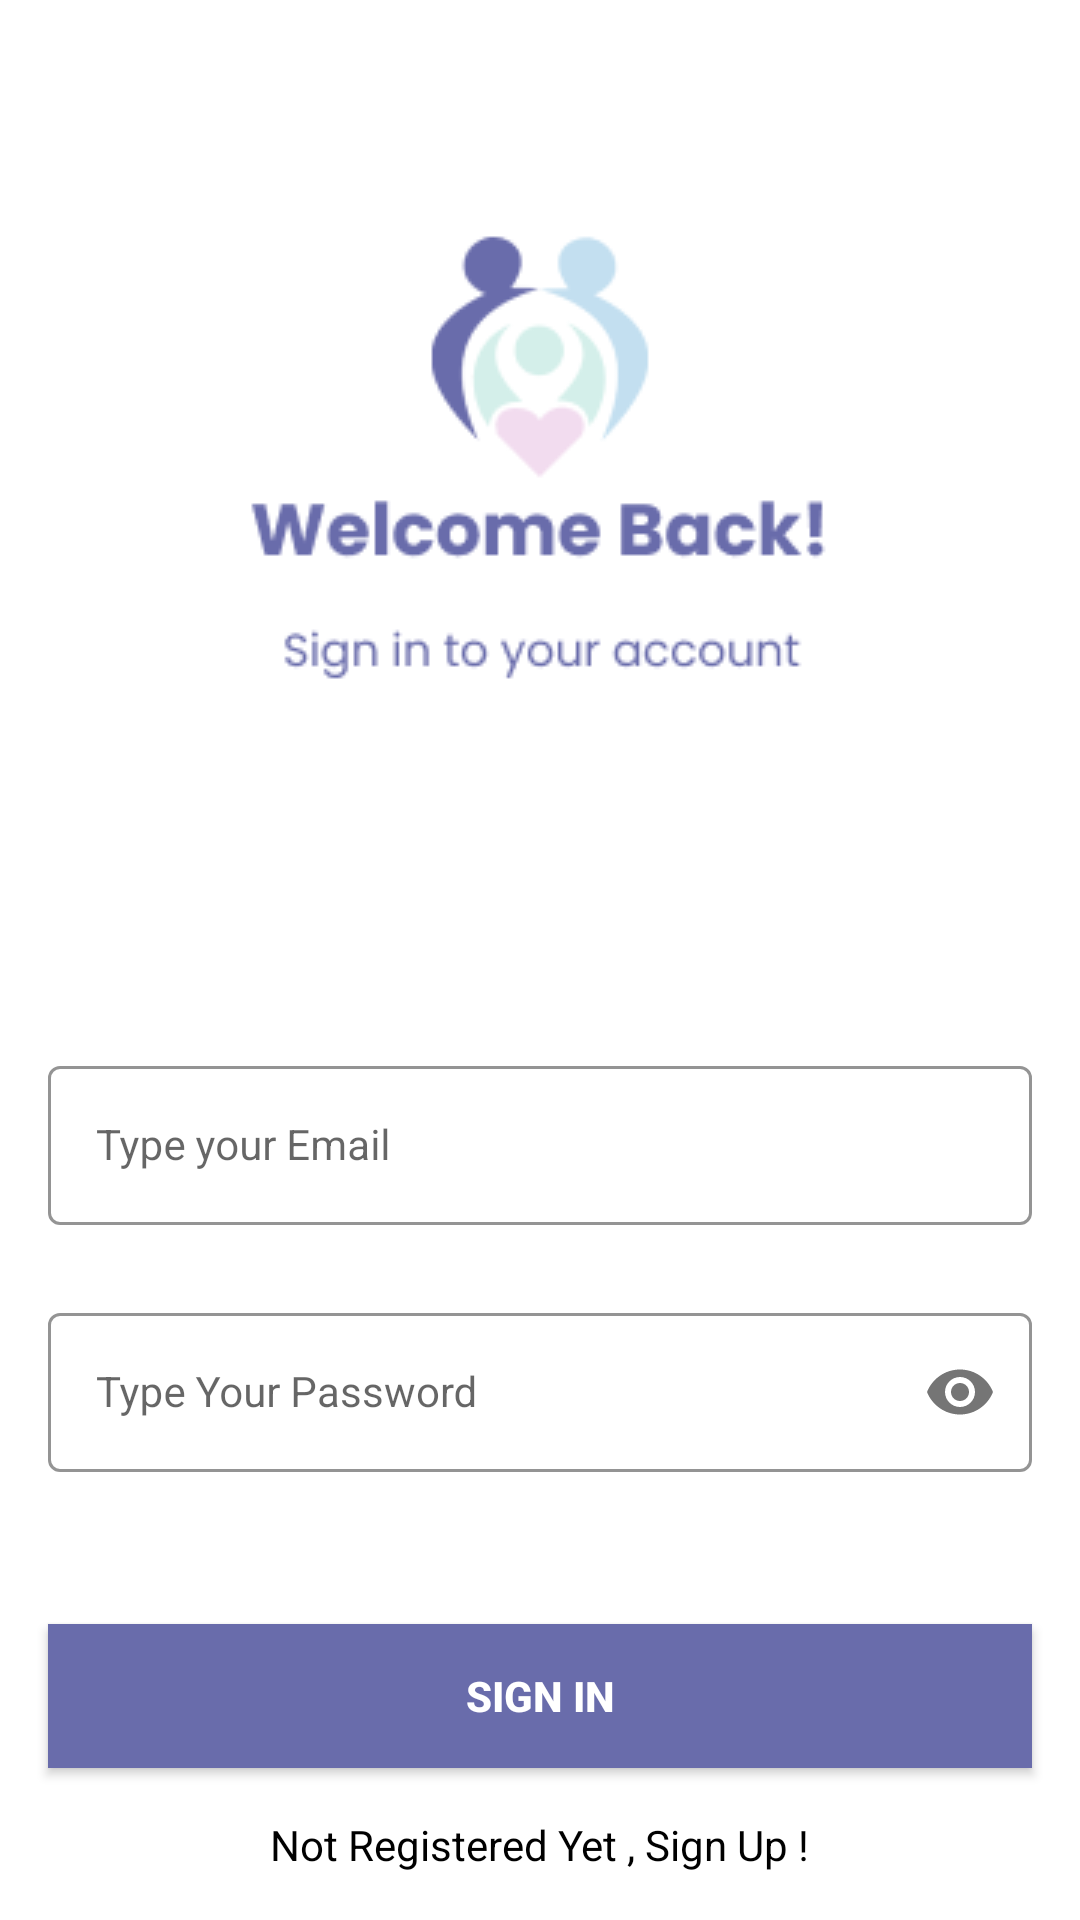

This screen was rendered from an Android layout file. Write that file and the resources it references.
<!-- AndroidManifest.xml: application theme Theme.Nurture -->
<!-- res/layout/activity_sign_in.xml -->
<?xml version="1.0" encoding="utf-8"?>
<androidx.constraintlayout.widget.ConstraintLayout xmlns:android="http://schemas.android.com/apk/res/android"
    xmlns:app="http://schemas.android.com/apk/res-auto"
    xmlns:tools="http://schemas.android.com/tools"
    android:layout_width="match_parent"
    android:layout_height="match_parent"
    android:background="@drawable/signin_screen"
    tools:context=".SignInActivity">


    <com.google.android.material.textfield.TextInputLayout
        android:id="@+id/emailLayout"
        style="@style/LoginTextInputOuterFieldStyle"
        android:layout_width="match_parent"
        android:layout_height="wrap_content"
        android:layout_marginHorizontal="16dp"
        android:layout_marginTop="350dp"
        app:boxStrokeColor="#696CAB"
        app:hintTextColor="#696CAB"
        app:layout_constraintEnd_toEndOf="parent"
        app:layout_constraintHorizontal_bias="0.5"
        app:layout_constraintStart_toStartOf="parent"
        app:layout_constraintTop_toTopOf="parent">

        <com.google.android.material.textfield.TextInputEditText
            android:id="@+id/emailEt"
            style="@style/LoginTextInputInnerFieldStyle"
            android:layout_width="match_parent"
            android:layout_height="wrap_content"
            android:hint="Type your Email"
            android:inputType="textEmailAddress" />
    </com.google.android.material.textfield.TextInputLayout>

    <com.google.android.material.textfield.TextInputLayout
        android:id="@+id/passwordLayout"
        style="@style/LoginTextInputOuterFieldStyle"
        android:layout_width="match_parent"
        android:layout_height="wrap_content"
        android:layout_marginHorizontal="16dp"
        android:layout_marginTop="24dp"
        app:boxStrokeColor="#696CAB"
        app:hintTextColor="#696CAB"
        app:layout_constraintEnd_toEndOf="parent"
        app:layout_constraintHorizontal_bias="0.5"
        app:layout_constraintStart_toStartOf="parent"
        app:layout_constraintTop_toBottomOf="@id/emailLayout"
        app:passwordToggleEnabled="true">

        <com.google.android.material.textfield.TextInputEditText
            android:id="@+id/passET"
            style="@style/LoginTextInputInnerFieldStyle"
            android:layout_width="match_parent"
            android:layout_height="wrap_content"
            android:hint="Type Your Password"
            android:inputType="textPassword" />
    </com.google.android.material.textfield.TextInputLayout>

    <androidx.appcompat.widget.AppCompatButton
        android:id="@+id/button"
        android:layout_width="0dp"
        android:layout_height="wrap_content"
        android:layout_marginHorizontal="16dp"
        android:background="#696CAB"
        android:text="Sign In"
        android:textColor="@color/white"
        android:textStyle="bold"
        app:layout_constraintBottom_toBottomOf="parent"
        app:layout_constraintEnd_toEndOf="parent"
        app:layout_constraintHorizontal_bias="0.5"
        app:layout_constraintStart_toStartOf="parent"
        app:layout_constraintTop_toBottomOf="@+id/passwordLayout" />

    <TextView
        android:id="@+id/textView"
        android:layout_width="wrap_content"
        android:layout_height="wrap_content"
        android:textColor="@color/black"
        android:text="Not Registered Yet , Sign Up !"
        app:layout_constraintBottom_toBottomOf="parent"
        app:layout_constraintEnd_toEndOf="parent"
        app:layout_constraintHorizontal_bias="0.5"
        app:layout_constraintStart_toStartOf="parent"
        app:layout_constraintTop_toBottomOf="@+id/button" />

</androidx.constraintlayout.widget.ConstraintLayout>
<!-- resources referenced by this layout -->
<resources>
  <!-- drawable signin_screen: png bitmap (drawable, 11666 bytes) -->
  <style name="LoginTextInputInnerFieldStyle" parent="Widget.MaterialComponents.TextInputLayout.OutlinedBox">
          <item name="android:layout_width">match_parent</item>
          <item name="android:layout_height">wrap_content</item>
          <item name="android:textColor">@color/black</item>
          <item name="android:textColorHint">@color/black</item>
          <item name="android:maxLines">1</item>
          <item name="android:textSize">14sp</item>
          <item name="android:singleLine">true</item>
      </style>
  <style name="LoginTextInputOuterFieldStyle" parent="Widget.MaterialComponents.TextInputLayout.OutlinedBox">
          <item name="android:layout_width">match_parent</item>
          <item name="android:layout_height">wrap_content</item>
          <item name="android:layout_marginTop">15dp</item>
          <item name="android:layout_marginBottom">15dp</item>
      </style>
  <style name="Theme.Nurture" parent="Theme.MaterialComponents.DayNight.DarkActionBar">
          
          <item name="colorPrimary">@color/purple_500</item>
          <item name="colorPrimaryVariant">@color/purple_700</item>
          <item name="colorOnPrimary">@color/white</item>
          
          <item name="colorSecondary">@color/teal_200</item>
          <item name="colorSecondaryVariant">@color/teal_700</item>
          <item name="colorOnSecondary">@color/black</item>
          
          <item name="android:statusBarColor">?attr/colorPrimaryVariant</item>
          
      </style>
  <!-- not gathered from this repository: default colours our renderer supplied (Android Studio template values) -->
  <color name="purple_500">#FF6200EE</color>
  <color name="purple_700">#FF3700B3</color>
  <color name="teal_200">#FF03DAC5</color>
  <color name="teal_700">#FF018786</color>
  <color name="black">#FF000000</color>
  <color name="white">#FFFFFFFF</color>
</resources>
